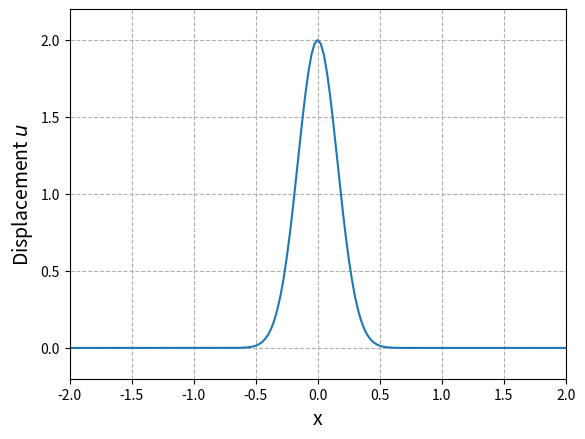

Source code (Python):
import numpy as np
import matplotlib.pyplot as plt
import matplotlib.animation as animation

# domain
xMin = -2
xMax = 2
xPoints = 161
x = np.linspace(xMin, xMax, xPoints)
xLength = xMax - xMin
dx = xLength / (xPoints - 1)

# time
time = 8
dt = 5e-3
timeSteps = int(time / dt) + 1

# material parameters
density = 1.0
wavespeed = 1.0

# initial displacement
frequency = 1.0
lamda = wavespeed / frequency
sigma = lamda / 2 / np.pi

# density
rho = np.zeros(xPoints)
for i in range(xPoints):
    rho[i] = density

# create damaged area
#for i in range(10,20):
#    rho[i] = 1e-6


# stability - CFL condition
if (wavespeed * dt) / dx > 1.0:
    raise ValueError("CLF condition c*dt / dx <= 1.0 is not satisfied!")

# initialize arrays
u = np.zeros(xPoints)
u_old = np.zeros(xPoints)
u_new = np.zeros(xPoints)

# initial condition
x0 = 0
for i in range(xPoints):
    u[i] = 2 * np.exp(-((x[i] - x0) ** 2) / 2 / sigma ** 2)

# set previous the same a start time
u_old[:] = u

# set up figure
fig, ax = plt.subplots()
line, = ax.plot(x, u)
ax.grid(visible=0.5, which="major", linestyle="--")

# update function
def animate(frame):
    global u, u_old, u_new
    # central difference - looping over all points
    for i in range(1, xPoints - 1):
        rho_half_plus = 1 / ((1 / (2 * rho[i])) + (1 / (2 * rho[i + 1])))
        rho_half_minus = 1 / ((1 / (2 * rho[i])) + (1 / (2 * rho[i - 1])))

        term1 = rho_half_plus * (u[i + 1] - u[i])
        term2 = rho_half_minus * (u[i] - u[i - 1])

        u_new[i] = 2 * u[i] - u_old[i] + ((dt ** 2 * wavespeed**2) / (rho[i] * dx ** 2)) * (term1 - term2)


    # Dirichlet boundary condition
    #u_new[0] = 0
    #u_new[-1] = 0

    # Neumann boundary condition
    u_new[0] = u_new[1]
    u_new[-1] = u_new[-2]

    # Absorbing boundary condition
    #u_new[0] = u[1] + ((c * dt - dx) / (c * dt + dx)) * (u_new[1] - u[0])
    #u_new[-1] = u[-2] + ((c * dt - dx) / (c * dt + dx)) * (u_new[-2] - u[-1])

    # update time step
    u_old[:] = u
    u[:] = u_new

    line.set_ydata(u)
    return line,

# animation
ani = animation.FuncAnimation(fig, animate, frames=range(0, timeSteps, 100), interval=100)
plt.xlabel('x', fontsize=14)
plt.ylabel('Displacement $u$', fontsize=14)
plt.xlim([xMin, xMax])
plt.ylim([-0.2, 2.2])
plt.show()